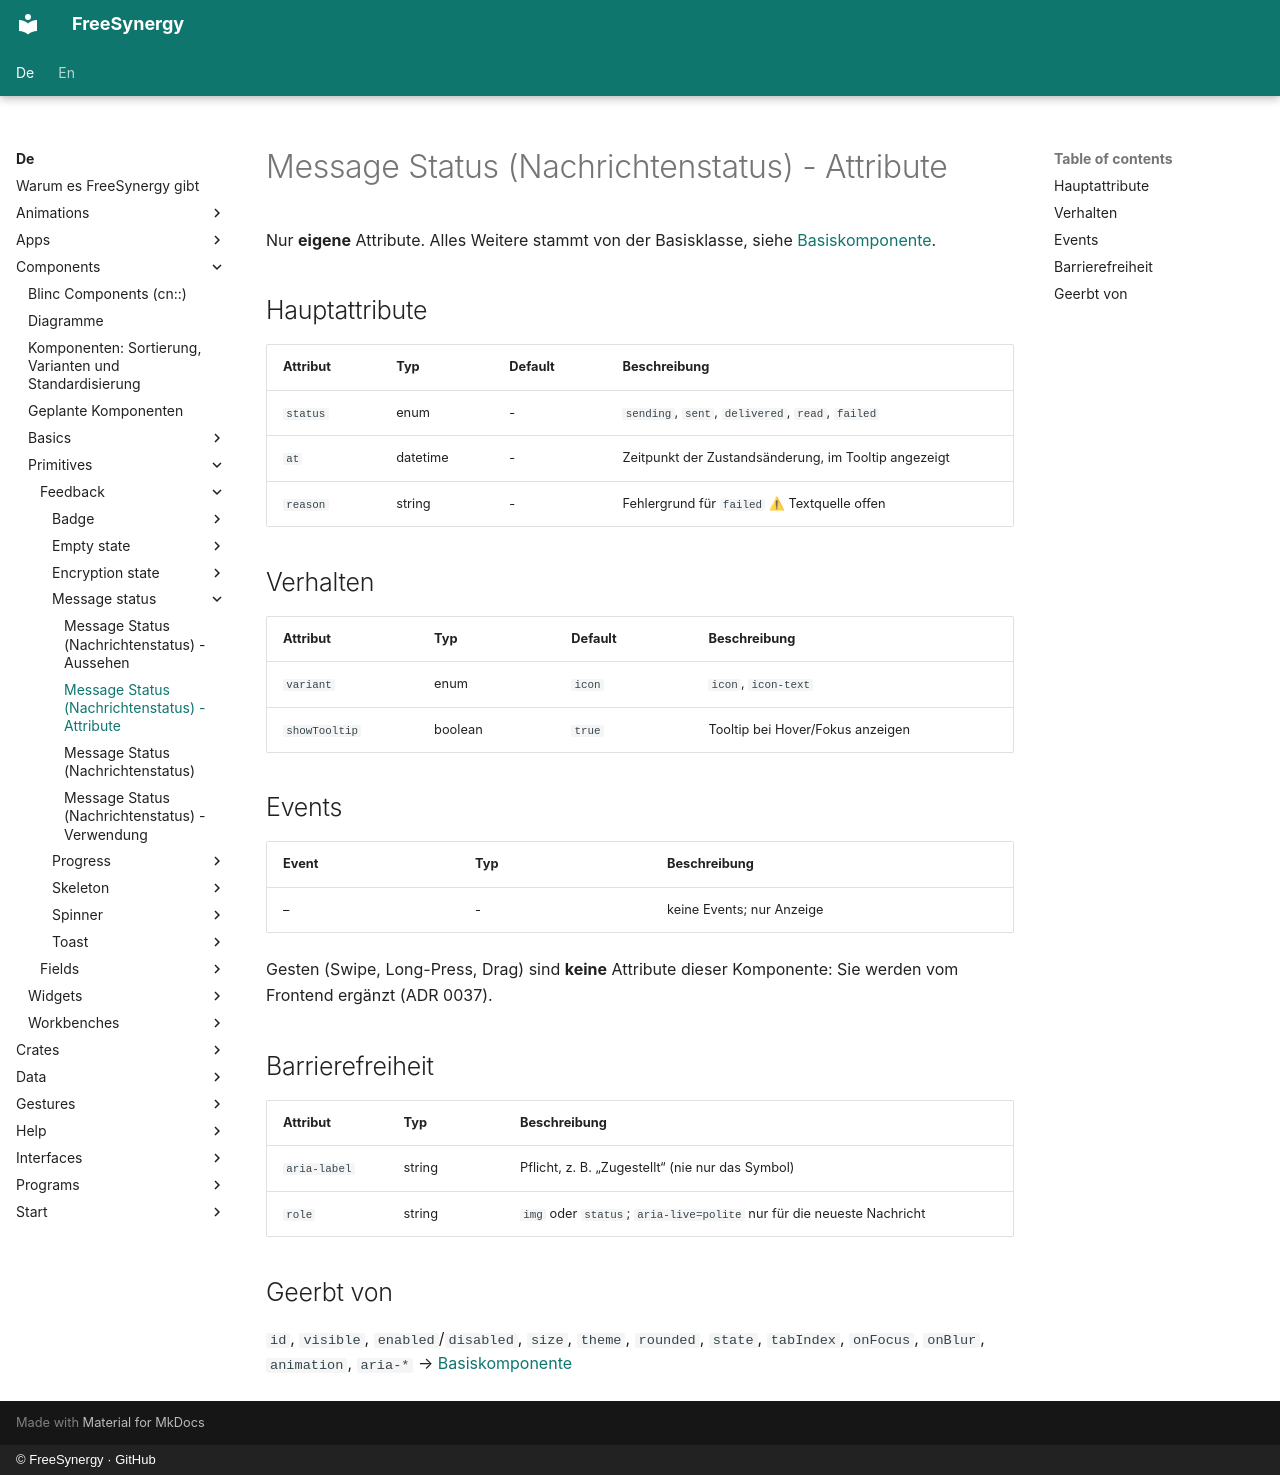

repository: FreeSynergy/fs-documentation · page: de/components/primitives/feedback/message-status/attributes/index.html · generator: mkdocs · copyright: © FreeSynergy · GitHub

# Message Status (Nachrichtenstatus) - Attribute

Nur **eigene** Attribute. Alles Weitere stammt von der Basisklasse, siehe
[Basiskomponente](../../basics/base.md).

## Hauptattribute

| Attribut | Typ | Default | Beschreibung |
|---|---|---|---|
| `status` | enum | - | `sending`, `sent`, `delivered`, `read`, `failed` |
| `at` | datetime | - | Zeitpunkt der Zustandsänderung, im Tooltip angezeigt |
| `reason` | string | - | Fehlergrund für `failed` ⚠ Textquelle offen |

## Verhalten

| Attribut | Typ | Default | Beschreibung |
|---|---|---|---|
| `variant` | enum | `icon` | `icon`, `icon-text` |
| `showTooltip` | boolean | `true` | Tooltip bei Hover/Fokus anzeigen |

## Events

| Event | Typ | Beschreibung |
|---|---|---|
| – | - | keine Events; nur Anzeige |

Gesten (Swipe, Long-Press, Drag) sind **keine** Attribute dieser Komponente: Sie werden vom Frontend ergänzt (ADR 0037).

## Barrierefreiheit

| Attribut | Typ | Beschreibung |
|---|---|---|
| `aria-label` | string | Pflicht, z. B. „Zugestellt“ (nie nur das Symbol) |
| `role` | string | `img` oder `status`; `aria-live=polite` nur für die neueste Nachricht |

## Geerbt von

`id`, `visible`, `enabled`/`disabled`, `size`, `theme`, `rounded`, `state`, `tabIndex`,
`onFocus`, `onBlur`, `animation`, `aria-*` → [Basiskomponente](../../basics/base.md)
